Run: headless pygame with SDL's dummy video driver; simulated clock (each Clock.tick advances the game by its frame time, no real sleeping); random seed 0; keys injected as events and as key.get_pressed() state; no mouse input.
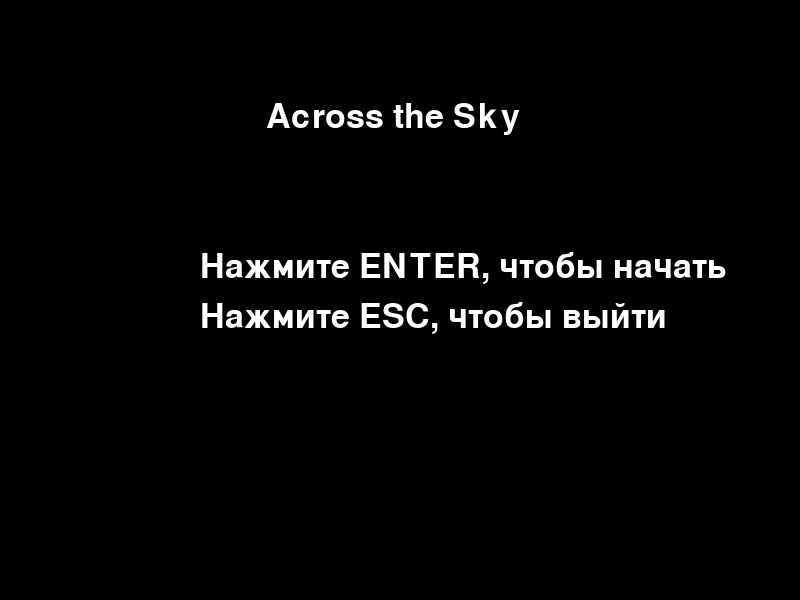
Frame 1 of 4 · flips 1–60 · no input
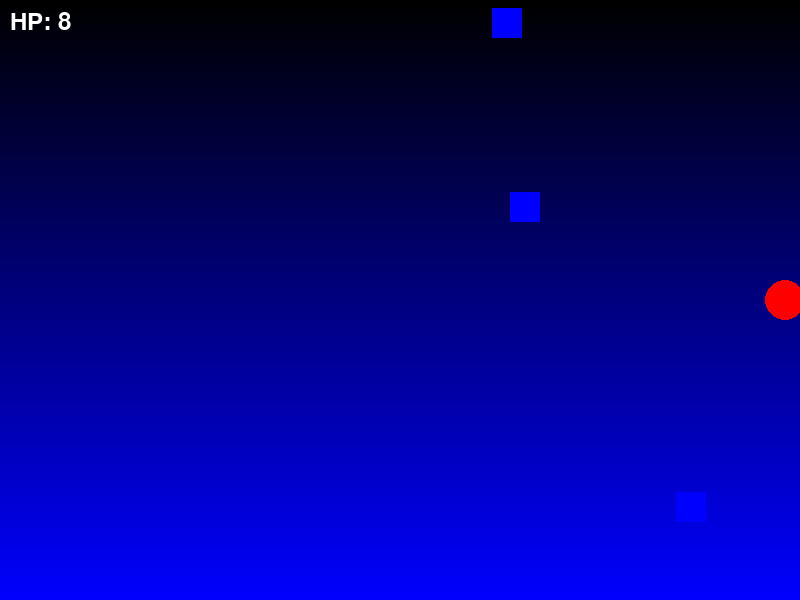
Frame 2 of 4 · flips 61–180 · tapped SPACE, RETURN · held RIGHT (→), D
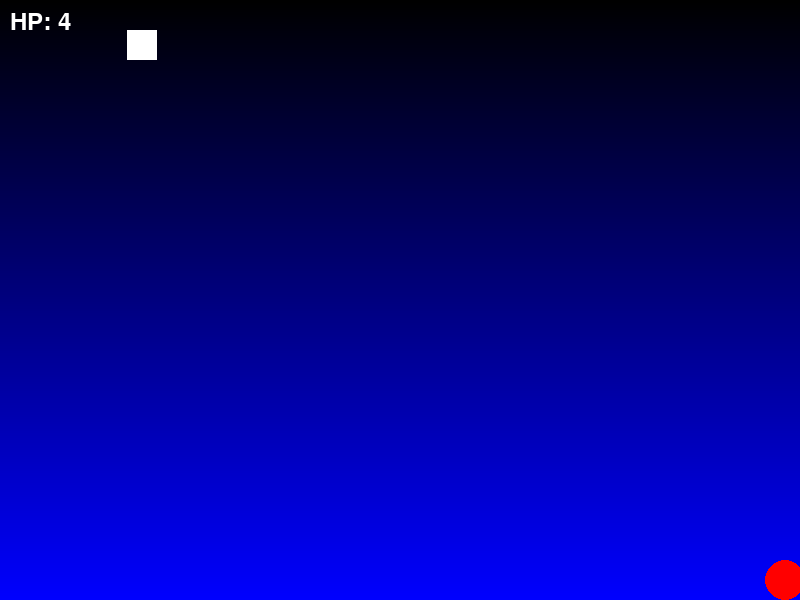
Frame 3 of 4 · flips 181–300 · held DOWN (↓), S
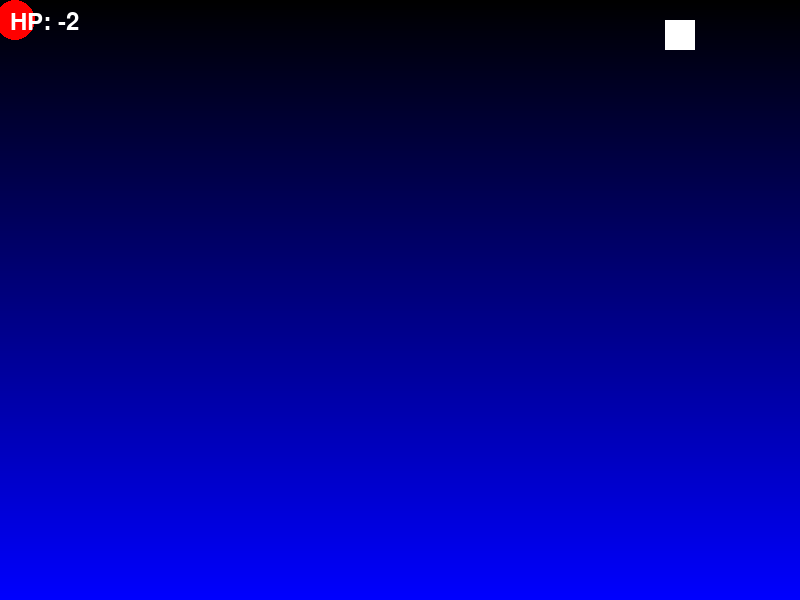
Frame 4 of 4 · flips 301–420 · held LEFT (←), A, UP (↑), W

The pygame program that drew these frames:

import pygame
import sys
import random

pygame.init()

# Настройки экрана
screen_width = 800
screen_height = 600
screen = pygame.display.set_mode((screen_width, screen_height))
pygame.display.set_caption("Across the sky")

black = (0, 0, 0)
white = (255, 255, 255)
red = (255, 0, 0)
blue = (0, 0, 255)


def draw_text(text, font, color, x, y):
    surface = font.render(text, True, color)
    screen.blit(surface, (x, y))


def create_gradient(surface):
    for y in range(surface.get_height()):
        color = (0, 0, int(255 * (y / surface.get_height())))
        pygame.draw.line(surface, color, (0, y), (surface.get_width(), y))


background = pygame.Surface((screen_width, screen_height))
create_gradient(background)


def main_menu():
    menu_font = pygame.font.Font(None, 50)
    running = True
    while running:
        screen.fill(black)
        draw_text("Across the Sky", menu_font, white, screen_width // 3, 100)
        draw_text("Нажмите ENTER, чтобы начать", menu_font, white, screen_width // 4, 250)
        draw_text("Нажмите ESC, чтобы выйти", menu_font, white, screen_width // 4, 300)
        pygame.display.update()

        for event in pygame.event.get():
            if event.type == pygame.QUIT:
                pygame.quit()
                sys.exit()
            if event.type == pygame.KEYDOWN:
                if event.key == pygame.K_RETURN:
                    return  # Запуск игры
                if event.key == pygame.K_ESCAPE:
                    pygame.quit()
                    sys.exit()


main_menu()

# Параметры персонажа
circle_radius = 20
circle_x = screen_width // 2
circle_y = screen_height // 2
circle_speed = 7
player_health = 10

# Параметры пуль
bullets = []
bullet_speed = -10


# Параметры врагов
class Enemy:
    def __init__(self, x, y, health, speed, color, attack_type):
        self.rect = pygame.Rect(x, y, 30, 30)
        self.health = health
        self.speed = speed
        self.color = color
        self.attack_type = attack_type

    def move(self):
        if self.attack_type == "kamikaze":
            direction_x = (circle_x - self.rect.x) / max(1, abs(circle_x - self.rect.x))
            direction_y = (circle_y - self.rect.y) / max(1, abs(circle_y - self.rect.y))
            self.rect.x += int(direction_x * self.speed)
            self.rect.y += int(direction_y * self.speed)
        elif self.attack_type == "homing":
            self.rect.y += self.speed
            if self.rect.x < circle_x:
                self.rect.x += 1
            elif self.rect.x > circle_x:
                self.rect.x -= 1

    def attack(self):
        if self.attack_type == "homing":
            enemy_bullets.append([self.rect.centerx, self.rect.bottom])


enemies = []
enemy_bullets = []
enemy_spawn_rate = 30
enemy_timer = 0


def spawn_enemy():
    enemy_type = random.choice(["kamikaze", "homing"])
    x = random.randint(0, screen_width - 30)
    if enemy_type == "kamikaze":
        enemies.append(Enemy(x, 0, 1, 5, white, "kamikaze"))
    elif enemy_type == "homing":
        enemies.append(Enemy(x, 0, 2, 2, blue, "homing"))


clock = pygame.time.Clock()
while True:
    for event in pygame.event.get():
        if event.type == pygame.QUIT:
            pygame.quit()
            sys.exit()

    keys = pygame.key.get_pressed()
    if keys[pygame.K_LEFT] and circle_x - circle_radius > 0:
        circle_x -= circle_speed
    if keys[pygame.K_RIGHT] and circle_x + circle_radius < screen_width:
        circle_x += circle_speed
    if keys[pygame.K_UP] and circle_y - circle_radius > 0:
        circle_y -= circle_speed
    if keys[pygame.K_DOWN] and circle_y + circle_radius < screen_height:
        circle_y += circle_speed
    if keys[pygame.K_SPACE]:
        bullets.append(pygame.Rect(circle_x - 5, circle_y - 10, 10, 10))

    bullets = [b.move(0, bullet_speed) for b in bullets if b.y > 0]

    enemy_timer += 1
    if enemy_timer >= enemy_spawn_rate:
        spawn_enemy()
        enemy_timer = 0

    for enemy in enemies[:]:
        enemy.move()
        to_remove = []  # Список для удаления врагов
        for enemy in enemies[:]:
            enemy.move()

            # Проверка столкновения камикадзе с игроком
            if enemy.rect.colliderect(
                    pygame.Rect(circle_x - 20, circle_y - 20, 40, 40)) and enemy.attack_type == "kamikaze":
                player_health -= 2
                to_remove.append(enemy)

            # Проверка попадания пуль
            for bullet in bullets[:]:
                if enemy.rect.colliderect(bullet):
                    enemy.health -= 1
                    bullets.remove(bullet)
                    if enemy.health <= 0:
                        to_remove.append(enemy)  # Добавляем в список на удаление

        # Удаляем всех врагов после прохода по списку
        for enemy in to_remove:
            if enemy in enemies:  # Проверяем, есть ли враг в списке перед удалением
                enemies.remove(enemy)

    for bullet in enemy_bullets[:]:
        bullet[1] += 5
        if pygame.Rect(bullet[0] - 5, bullet[1] - 5, 10, 10).colliderect(
                pygame.Rect(circle_x - 20, circle_y - 20, 40, 40)):
            player_health -= 1
            enemy_bullets.remove(bullet)
        if bullet[1] > screen_height:
            enemy_bullets.remove(bullet)

    screen.blit(background, (0, 0))
    for enemy in enemies:
        pygame.draw.rect(screen, enemy.color, enemy.rect)
    for bullet in bullets:
        pygame.draw.rect(screen, white, bullet)
    for bullet in enemy_bullets:
        pygame.draw.circle(screen, red, (bullet[0], bullet[1]), 5)
    pygame.draw.circle(screen, red, (circle_x, circle_y), circle_radius)
    draw_text(f"HP: {player_health}", pygame.font.Font(None, 36), white, 10, 10)

    pygame.display.update()
    clock.tick(60)
